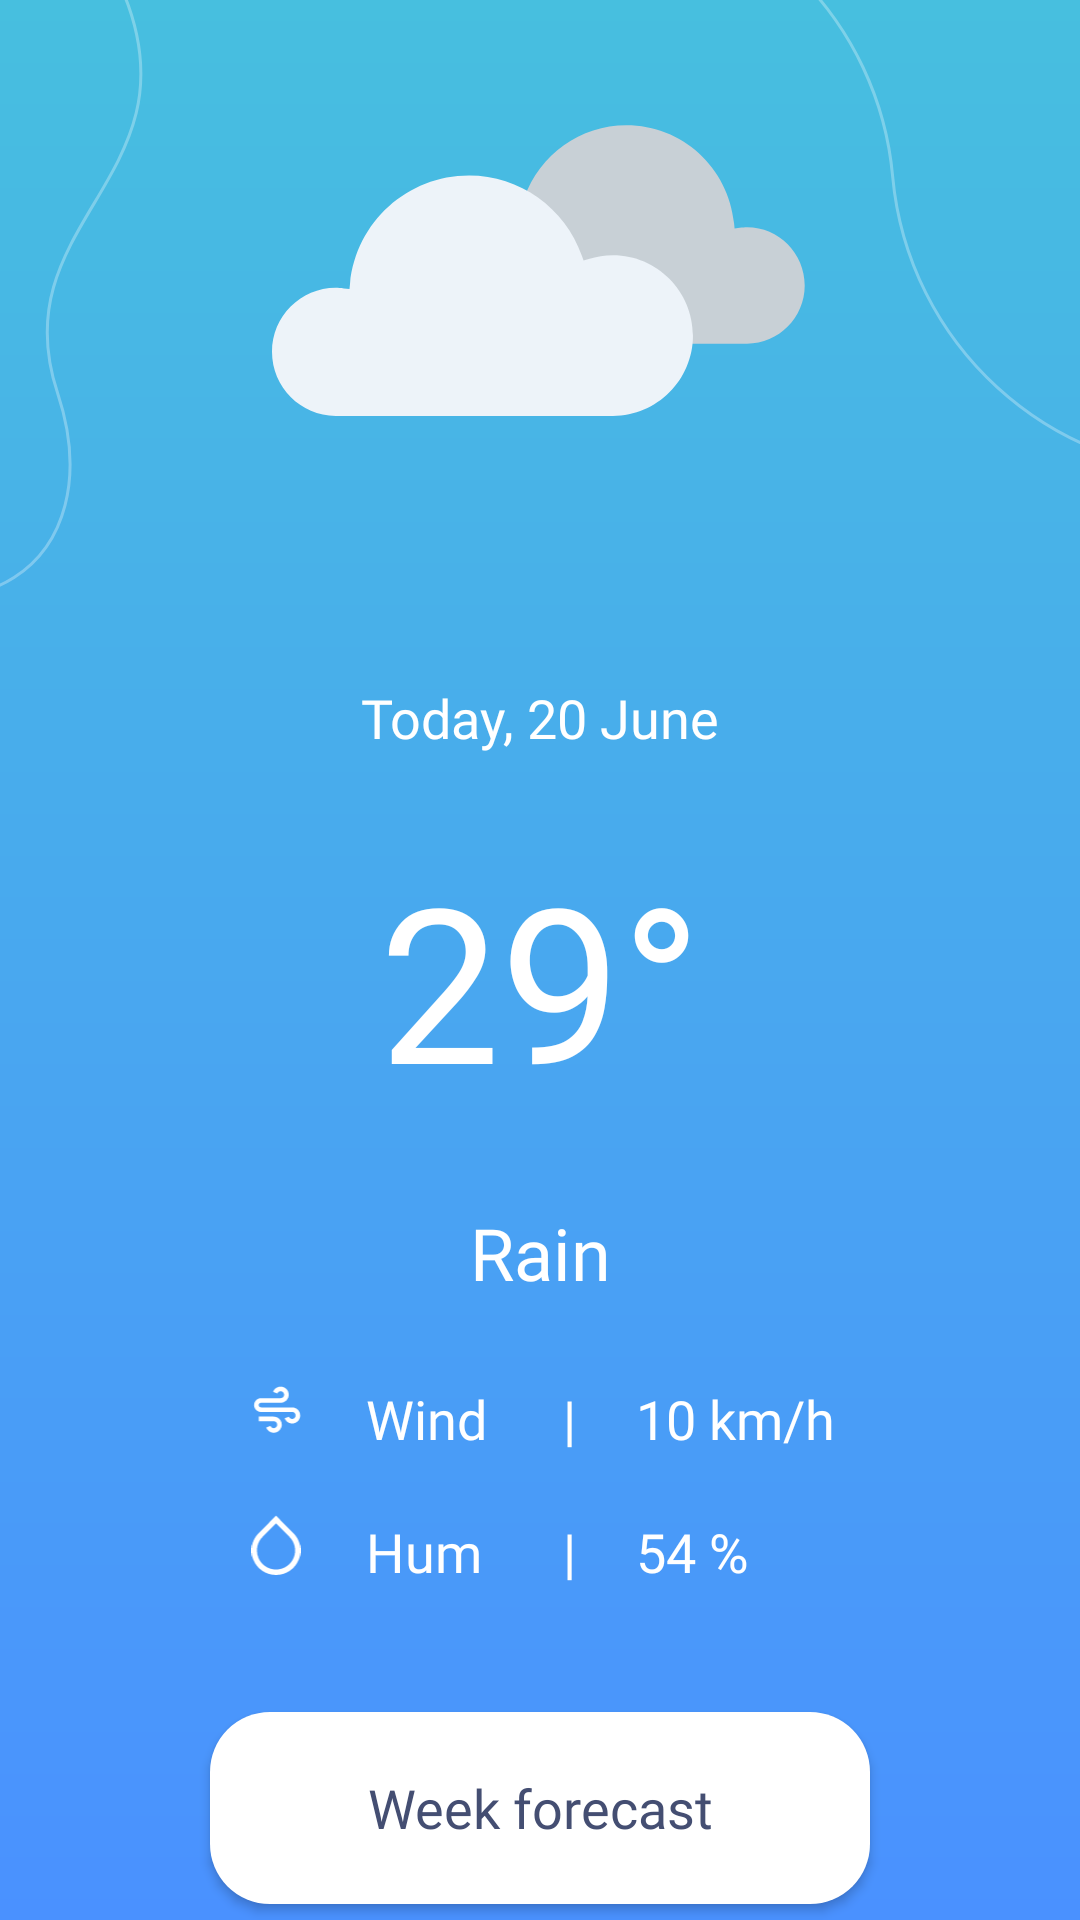

This screen was rendered from an Android layout file. Write that file and the resources it references.
<!-- AndroidManifest.xml: application theme Theme.WeatherApp -->
<!-- res/layout/state_weather.xml -->
<androidx.constraintlayout.widget.ConstraintLayout android:id="@+id/clMainContent"
    android:layout_width="match_parent"
    android:layout_height="match_parent"
    xmlns:android="http://schemas.android.com/apk/res/android"
    xmlns:app="http://schemas.android.com/apk/res-auto">

    <ImageView
        android:id="@+id/ivForecastIcon"
        android:layout_width="wrap_content"
        android:layout_height="wrap_content"
        android:layout_marginTop="40dp"
        android:src="@drawable/d04"
        app:layout_constraintEnd_toEndOf="parent"
        app:layout_constraintStart_toStartOf="parent"
        app:layout_constraintTop_toTopOf="parent" />

    <FrameLayout
        android:id="@+id/fl"
        android:layout_width="wrap_content"
        android:layout_height="wrap_content"
        android:layout_marginTop="70dp"
        app:layout_constraintEnd_toEndOf="parent"
        app:layout_constraintStart_toStartOf="parent"
        app:layout_constraintTop_toBottomOf="@id/ivForecastIcon">

        <ImageView
            android:layout_width="match_parent"
            android:layout_height="wrap_content"
            android:src="@drawable/rectangle" />

        <androidx.constraintlayout.widget.ConstraintLayout
            android:layout_width="match_parent"
            android:layout_height="wrap_content">

            <TextView
                android:id="@+id/tvTodayDate"
                style="@style/TextViewStyle"
                android:layout_width="wrap_content"
                android:layout_height="wrap_content"
                android:layout_marginTop="17dp"
                android:text="Today, 20 June"
                app:layout_constraintEnd_toEndOf="parent"
                app:layout_constraintStart_toStartOf="parent"
                app:layout_constraintTop_toTopOf="parent" />

            <TextView
                android:id="@+id/tvTemperature"
                style="@style/TextViewStyle"
                android:layout_width="wrap_content"
                android:layout_height="wrap_content"
                android:gravity="center"
                android:text="29°"
                android:textSize="72sp"
                app:layout_constraintBottom_toTopOf="@id/tvWeatherDescription"
                app:layout_constraintEnd_toEndOf="parent"
                app:layout_constraintStart_toStartOf="parent"
                app:layout_constraintTop_toBottomOf="@+id/tvTodayDate" />


            <TextView
                android:id="@+id/tvWeatherDescription"
                style="@style/TextViewStyle"
                android:layout_width="wrap_content"
                android:layout_height="wrap_content"
                android:layout_marginTop="150dp"
                android:fontFamily="@font/overpass_bold"
                android:text="Rain"
                android:textSize="24sp"
                app:layout_constraintLeft_toLeftOf="parent"
                app:layout_constraintRight_toRightOf="parent"
                app:layout_constraintTop_toBottomOf="@id/tvTodayDate" />

            <androidx.constraintlayout.widget.ConstraintLayout
                android:layout_width="wrap_content"
                android:layout_height="wrap_content"
                android:layout_marginTop="27dp"
                app:layout_constraintEnd_toEndOf="parent"
                app:layout_constraintStart_toStartOf="parent"
                app:layout_constraintTop_toBottomOf="@id/tvWeatherDescription">

                <include
                    android:id="@+id/layoutCharacteristics"
                    layout="@layout/weather_characteristic"
                    android:layout_width="wrap_content"
                    android:layout_height="wrap_content"
                    app:layout_constraintStart_toStartOf="parent"
                    app:layout_constraintTop_toTopOf="parent" />

                <TextView
                    android:id="@+id/tvWindSpeed"
                    style="@style/TextViewStyle"
                    android:layout_width="wrap_content"
                    android:layout_height="wrap_content"
                    android:layout_marginStart="@dimen/margin_large"
                    android:text="10 km/h"
                    app:layout_constraintStart_toEndOf="@id/layoutCharacteristics"
                    app:layout_constraintTop_toTopOf="parent" />

                <TextView
                    android:id="@+id/tvHumidity"
                    style="@style/TextViewStyle"
                    android:layout_width="wrap_content"
                    android:layout_height="wrap_content"
                    android:layout_marginStart="@dimen/margin_large"
                    android:layout_marginTop="@dimen/margin_large"
                    android:text="54 %"
                    app:layout_constraintStart_toEndOf="@id/layoutCharacteristics"
                    app:layout_constraintTop_toBottomOf="@id/tvWindSpeed" />

            </androidx.constraintlayout.widget.ConstraintLayout>


        </androidx.constraintlayout.widget.ConstraintLayout>

    </FrameLayout>

    <Button
        android:id="@+id/btnWeekForecast"
        style="@style/TextViewStyle"
        android:layout_width="wrap_content"
        android:layout_height="wrap_content"
        android:layout_marginTop="36dp"
        android:background="@drawable/button"
        android:text="@string/week_forecast"
        android:textAllCaps="false"
        android:textColor="@color/darkText"
        app:layout_constraintBottom_toBottomOf="parent"
        app:layout_constraintEnd_toEndOf="parent"
        app:layout_constraintStart_toStartOf="parent"
        app:layout_constraintTop_toBottomOf="@id/fl" />

</androidx.constraintlayout.widget.ConstraintLayout>
<!-- res/layout/weather_characteristic.xml (included above) -->
<?xml version="1.0" encoding="utf-8"?>
<LinearLayout xmlns:android="http://schemas.android.com/apk/res/android"
    xmlns:app="http://schemas.android.com/apk/res-auto"
    android:orientation="vertical"
    android:layout_width="wrap_content"
    android:layout_height="wrap_content">

    <androidx.constraintlayout.widget.ConstraintLayout
        android:layout_width="110dp"
        android:layout_height="wrap_content">

        <ImageView
            android:id="@+id/ivWindIcon"
            android:layout_width="20dp"
            android:layout_height="20dp"
            android:src="@drawable/ic_characteristic_wind"
            app:layout_constraintStart_toStartOf="parent"
            app:layout_constraintTop_toTopOf="parent"
            />
        <TextView
            android:id="@+id/tvWind"
            android:layout_width="wrap_content"
            android:layout_height="wrap_content"
            style="@style/TextViewStyle"
            android:text="@string/wind"
            app:layout_constraintStart_toEndOf="@id/ivWindIcon"
            app:layout_constraintTop_toTopOf="parent"
            android:layout_marginStart="@dimen/margin_large"/>

        <TextView
            android:layout_width="wrap_content"
            android:layout_height="wrap_content"
            style="@style/TextViewStyle"
            android:text="@string/separator"
            app:layout_constraintEnd_toEndOf="parent"
            app:layout_constraintTop_toTopOf="parent"/>

    </androidx.constraintlayout.widget.ConstraintLayout>


    <androidx.constraintlayout.widget.ConstraintLayout
        android:layout_width="110dp"
        android:layout_marginTop="20dp"
        android:layout_height="wrap_content">

        <ImageView
            android:id="@+id/ivHumIcon"
            android:layout_width="20dp"
            android:layout_height="20dp"
            android:src="@drawable/ic_characterictic_humidity"
            app:layout_constraintStart_toStartOf="parent"
            app:layout_constraintTop_toTopOf="parent"
            />
        <TextView
            android:id="@+id/tvHum"
            android:layout_width="wrap_content"
            android:layout_height="wrap_content"
            style="@style/TextViewStyle"
            android:text="@string/hum"
            app:layout_constraintStart_toEndOf="@id/ivHumIcon"
            app:layout_constraintTop_toTopOf="parent"
            android:layout_marginStart="@dimen/margin_large"/>

        <TextView
            android:layout_width="wrap_content"
            android:layout_height="wrap_content"
            style="@style/TextViewStyle"
            android:text="@string/separator"
            app:layout_constraintEnd_toEndOf="parent"
            app:layout_constraintTop_toTopOf="parent"/>

    </androidx.constraintlayout.widget.ConstraintLayout>


</LinearLayout>
<!-- resources referenced by this layout -->
<resources>
  <color name="darkText">#444E72</color>
  <dimen name="margin_large">20dp</dimen>
  <!-- drawable button (drawable) -->
  <?xml version="1.0" encoding="utf-8"?>
  <shape
      xmlns:android="http://schemas.android.com/apk/res/android"
      android:shape="rectangle">
      <corners android:radius="20dp"/>
      <solid android:color="@color/white"/>
      <size android:width="220dp"
          android:height="64dp"/>
  </shape>
  <string name="hum">Hum</string>
  <string name="separator">|</string>
  <string name="week_forecast">Week forecast</string>
  <string name="wind">Wind</string>
  <style name="TextViewStyle">
          <item name="android:textColor">@color/white</item>
          <item name="fontFamily">@font/overpass_regular</item>
          <item name="android:textSize">18sp</item>
      </style>
  <style name="Theme.WeatherApp" parent="Theme.AppCompat.Light.NoActionBar">
          
          <item name="colorAccent">@color/teal_200</item>
          <item name="android:windowBackground">@drawable/background_linear</item>
          <item name="android:statusBarColor">@color/transparent</item>
          <item name="android:navigationBarColor">@color/transparent</item>
          
      </style>
  <color name="white">#FFFFFFFF</color>
  <color name="teal_200">#FF03DAC5</color>
  <!-- drawable background_linear (drawable) -->
  <?xml version="1.0" encoding="utf-8"?>
  <layer-list xmlns:android="http://schemas.android.com/apk/res/android">
      <item>
          <shape>
              <gradient
                  android:startColor="@color/linear_background_start"
                  android:endColor="@color/linear_background_finish"
                  android:angle="-45"/>
              <size
                  android:width="414dp"
                  android:height="896dp"/>
          </shape>
      </item>
      <item
          android:drawable="@drawable/background_line_vector_1"
          android:top="-54dp"
          android:bottom="583.5dp"
          android:left="59dp"
          android:right="-70dp"
          android:gravity="center"/>
      <item
          android:drawable="@drawable/background_line_vector_2"
          android:top="92dp"
          android:bottom="569dp"
          android:left="-25dp"
          android:right="327dp"
          android:gravity="center" />
  
  </layer-list>
  <color name="transparent">#00000000</color>
  <color name="linear_background_start">#47BFDF</color>
  <color name="linear_background_finish">#4A91FF</color>
  <!-- drawable background_line_vector_1 (drawable) -->
  <vector xmlns:android="http://schemas.android.com/apk/res/android"
      android:width="283dp"
      android:height="313dp"
      android:viewportWidth="283"
      android:viewportHeight="313">
    <path
        android:strokeWidth="1"
        android:pathData="M21.5,-54L16.918,-46.477C-24.254,21.116 19.338,108.51 98.1,116.28V116.28C149.398,121.34 189.894,162.429 194.548,213.765V213.765C199.601,269.492 246.35,312.5 302.306,312.5H353"
        android:strokeAlpha="0.3"
        android:strokeLineJoin="round"
        android:fillColor="#00000000"
        android:strokeColor="#ffffff"
        android:strokeLineCap="round"/>
  </vector>
  <!-- drawable background_line_vector_2 (drawable) -->
  <vector xmlns:android="http://schemas.android.com/apk/res/android"
      android:width="88dp"
      android:height="237dp"
      android:viewportWidth="88"
      android:viewportHeight="237">
    <path
        android:strokeWidth="1"
        android:pathData="M-16.697,5.515C6.83,3.254 61.81,-13.252 81.436,35.288C105.969,95.963 40.296,111.038 59.167,167.944C78.039,224.851 29.728,258.014 -25,219.197"
        android:strokeAlpha="0.3"
        android:fillColor="#00000000"
        android:strokeColor="#ffffff"
        android:strokeLineCap="round"/>
  </vector>
</resources>
